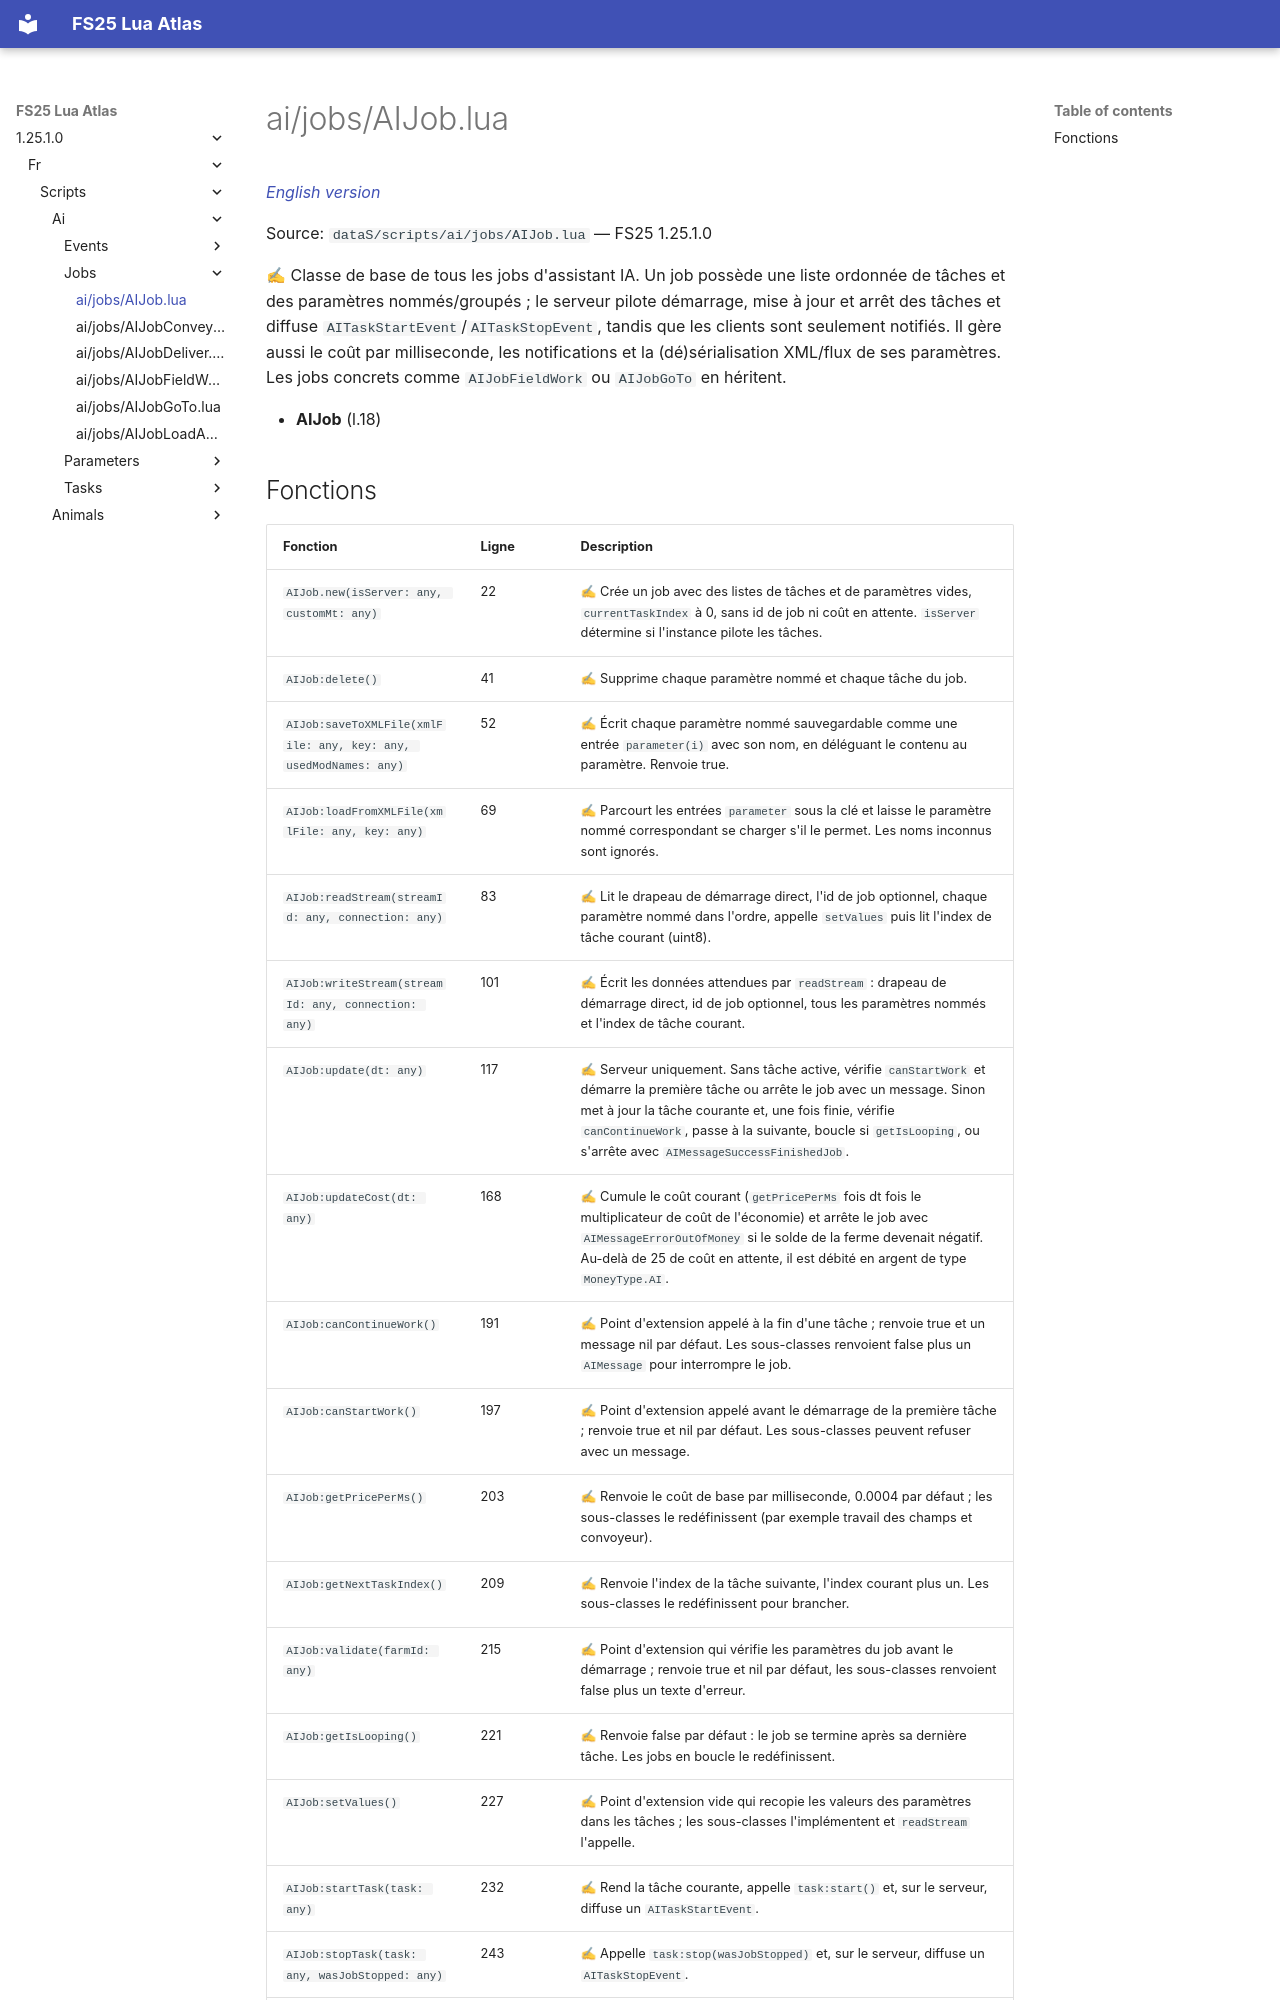

repository: Tim0219800/fs25-lua-atlas · page: 1.25.1.0/fr/scripts/ai/jobs/AIJob.html · generator: mkdocs

# ai/jobs/AIJob.lua

*[English version](../../../../scripts/ai/jobs/AIJob.md)*

Source: `dataS/scripts/ai/jobs/AIJob.lua` — FS25 1.25.1.0

✍ Classe de base de tous les jobs d'assistant IA. Un job possède une liste ordonnée de tâches et des paramètres nommés/groupés ; le serveur pilote démarrage, mise à jour et arrêt des tâches et diffuse `AITaskStartEvent`/`AITaskStopEvent`, tandis que les clients sont seulement notifiés. Il gère aussi le coût par milliseconde, les notifications et la (dé)sérialisation XML/flux de ses paramètres. Les jobs concrets comme `AIJobFieldWork` ou `AIJobGoTo` en héritent.

- **AIJob** (l.18)
